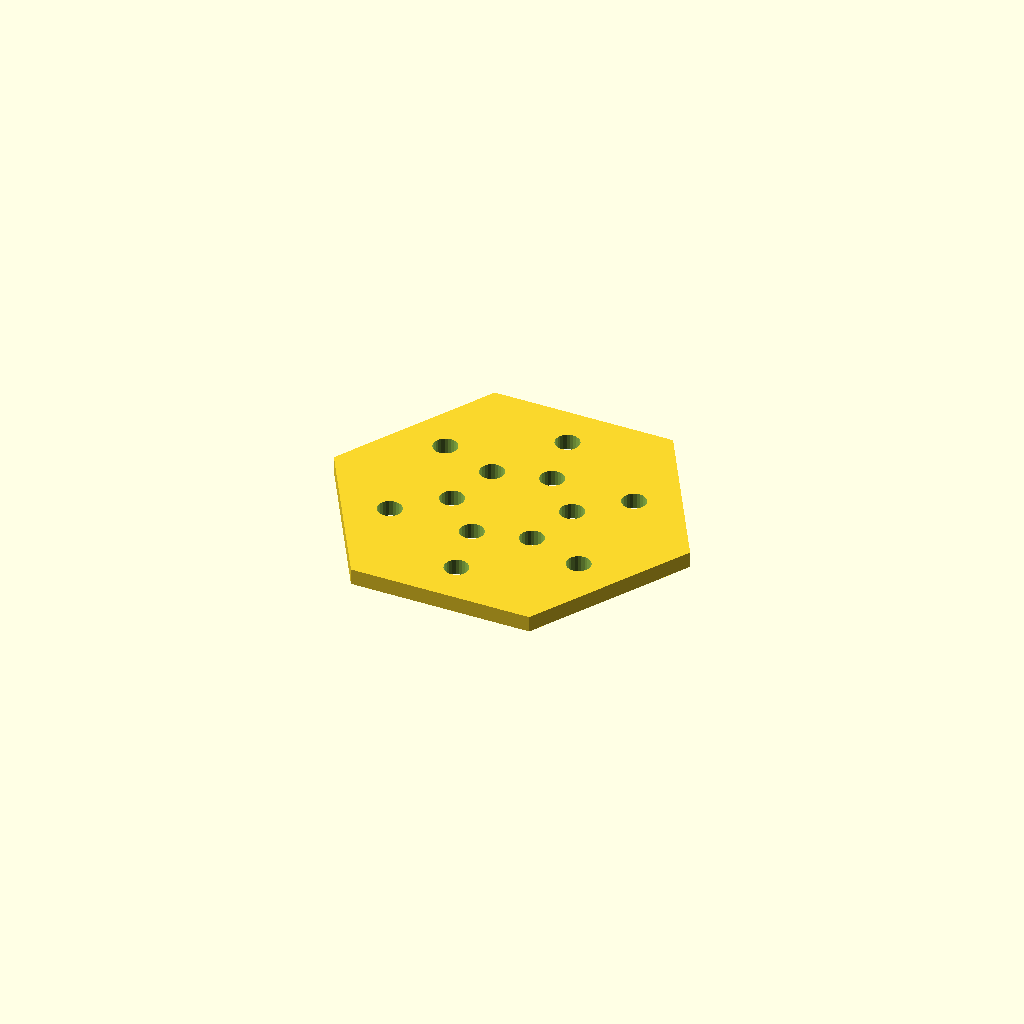
Cell 1: rendered with the file's own defaults.
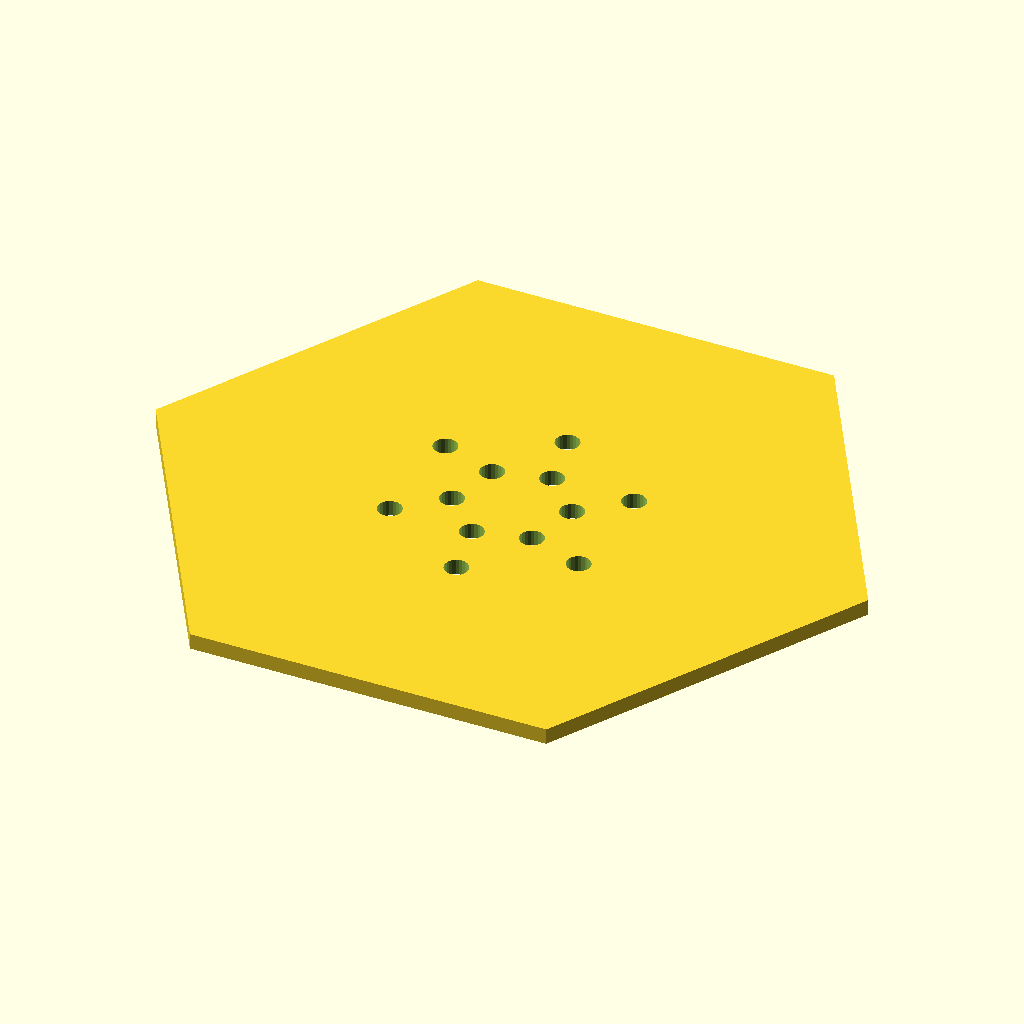
Cell 2: diameter = 180 (everything else at default).
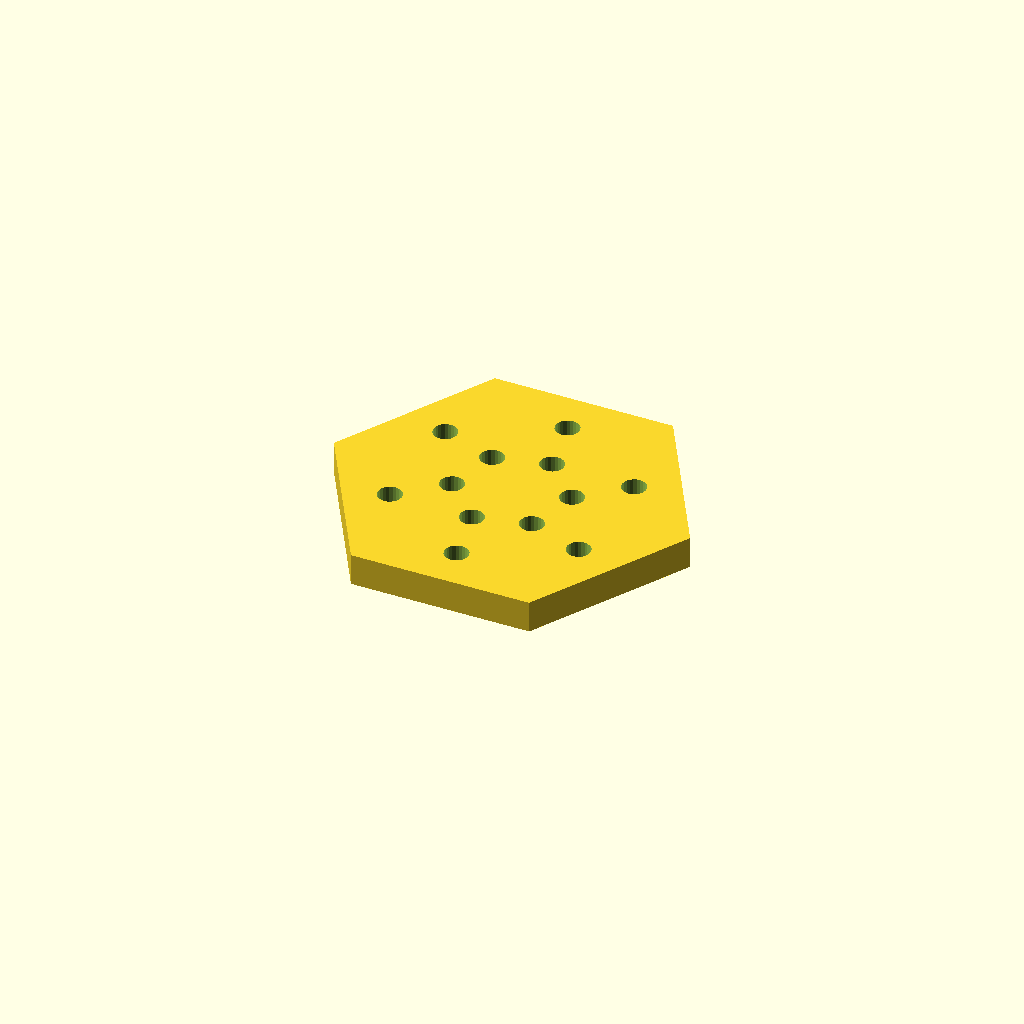
Cell 3: the same model with height = 8.
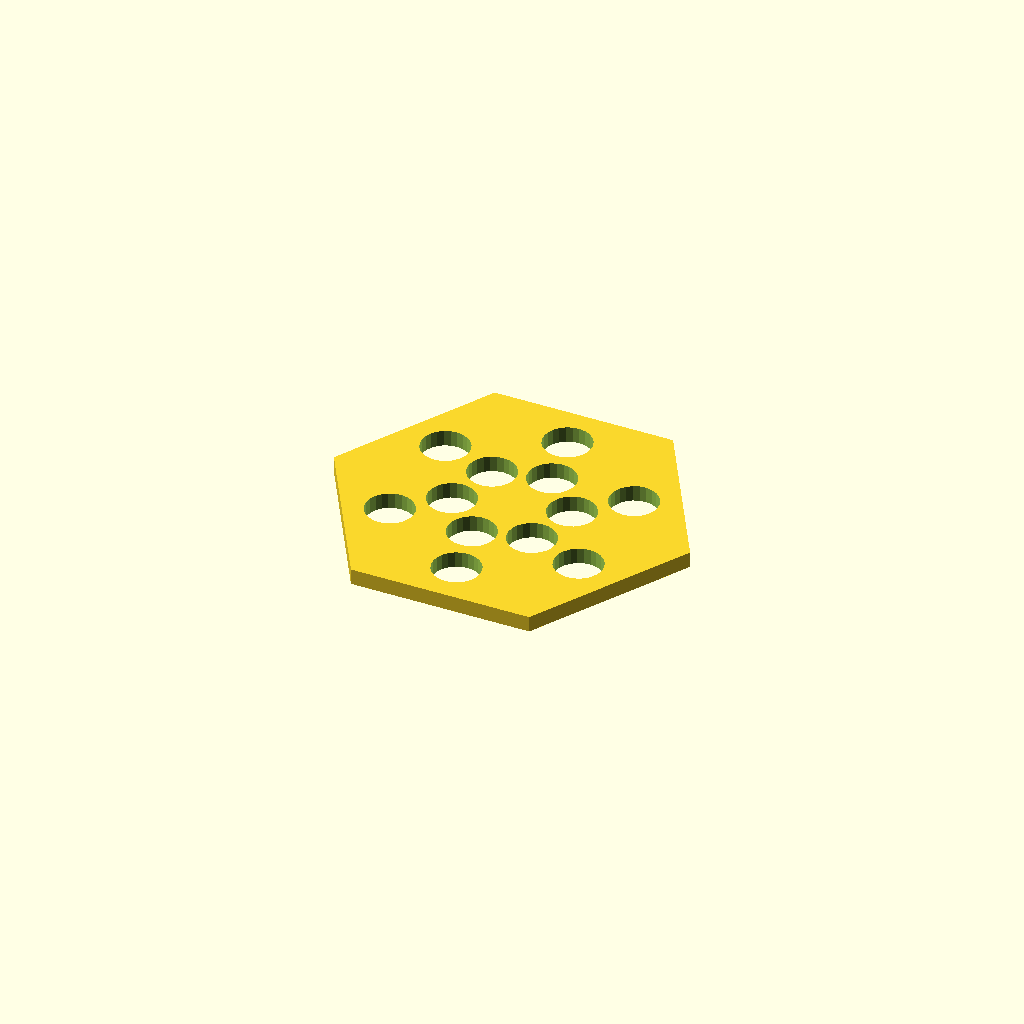
Cell 4: hole = 12 (everything else at default).
All cells are drawn from one camera (rotation 55°, 0°, 25°, orthographic, colour scheme Cornfield), so only the parameter changes between them.
OpenSCAD source file marketplace/demo-project/coaster.scad:
// Hexagonal coaster with two rings of holes.
diameter = 90;
height = 4;
hole = 6;

difference() {
    cylinder(d = diameter, h = height, $fn = 6);
    for (a = [0 : 60 : 359], r = [14, 28])
        rotate(a + r) translate([r, 0, -1])
            cylinder(d = hole, h = height + 2, $fn = 24);
}

assert(hole < diameter / 4, "hole too large");
echo(area = 3 * sqrt(3) / 8 * diameter ^ 2);
Parameter table extracted from the source (name, type, default, range or options):
diameter: number, default 90
height: number, default 4
hole: number, default 6
